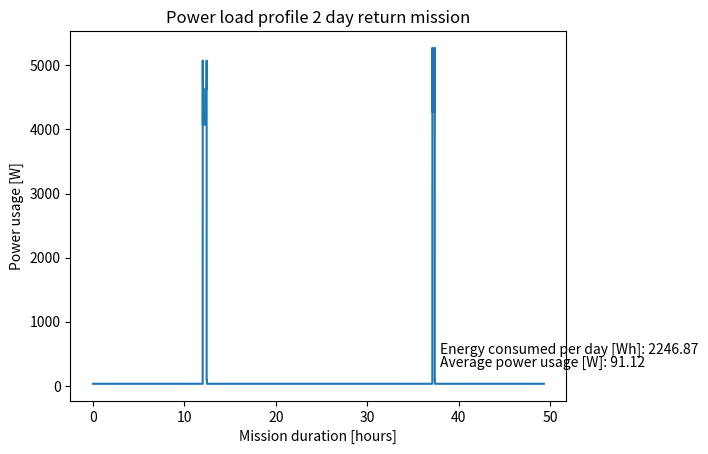

Python code for this plot:
# Standard libraries
import math
import random

# Third party libraries
import numpy as np
import matplotlib.pyplot as plt
import scipy as sp

# Local imports
# from environment_properties import ENV
time_mars_day = 88775

'''
This file will output total energy required and 
peak power usage for 1 Martian day based on a 
typical mission profile. The two mission profiles 
considered are a 1 day fly out and return mission 
and a 2 day fly out, charge, fly back mission. 
These outputs will be used as a starting point to size 
the EPS including the solar arrays, battery an cables. This is still a
basic tool, its precision can be increased if we use 
variable power usage for communication f(distance) or
variable thermal power usage f(temperature)
'''

profile_power = {
    # 'name': (power [W])
    'propulsive_takeoff': 5000,
    'propulsive_takeoff_with_rock': 5200,
    'propulsive_cruise': 4000,
    'propulsive_cruise_with_rock': 4200,
    'propulsive_scanning': 4500,
    'propulsive_landing': 5000,
    'propulsive_landing_with_rock': 5200,
    'propulsive_hover': 5000,
    'payload_collection': 15,
    'communication': 15,
    'payload_scanning': 60,
    'thermal_propulsion': 30,
    'thermal_avionics': 10,
    'thermal_battery': 15,
    'avionics': 5,
}

profile_time_2_day_mission = {
    # 'name': (durations [s])
    'morning_rest': 12*3600, #Assume takeoff at 8am, will have to optimze this somehow
    'takeoff': 30,
    'cruise': 900,
    'scanning': 600,
    'landing': 30,
    'collection': 100,
    'mid_mission_rest': time_mars_day,
    'takeoff_with_rock': 30,
    'cruise_with_rock': 900,
    'landing_with_rock': 30,
    'deposit_rock': 60,
    'afternoon_rest': 2*time_mars_day-12*3600-30-900-600-30-100-time_mars_day-30-900-30-60
}

#Combine powers to form power usage states
power_usage_baseline = profile_power['thermal_avionics'] + profile_power['thermal_battery'] + profile_power['avionics']
power_usage_takeoff = power_usage_baseline + profile_power['communication'] + profile_power['propulsive_takeoff'] + profile_power['thermal_propulsion']
power_usage_cruise = power_usage_baseline + profile_power['communication'] + profile_power['propulsive_cruise'] + profile_power['thermal_propulsion']
power_usage_scanning = power_usage_baseline + profile_power['communication'] + profile_power['propulsive_scanning'] + profile_power['thermal_propulsion'] + profile_power['payload_scanning']
# power_usage_hover = power_usage_baseline + profile_power['communication'] + profile_power['propulsive_hover'] + profile_power['thermal_propulsion']
power_usage_landing = power_usage_baseline + profile_power['communication'] + profile_power['propulsive_landing'] + profile_power['thermal_propulsion']
power_usage_collection = power_usage_baseline + profile_power['communication'] + profile_power['payload_collection'] + profile_power['thermal_propulsion']
power_usage_cooling = power_usage_baseline + profile_power['communication'] + profile_power['thermal_propulsion']
power_usage_takeoff_with_rock = power_usage_baseline + profile_power['communication'] + profile_power['propulsive_takeoff_with_rock']+profile_power['thermal_propulsion']
power_usage_cruise_with_rock = power_usage_baseline + profile_power['communication'] + profile_power['propulsive_cruise_with_rock']+profile_power['thermal_propulsion']
power_usage_landing_with_rock = power_usage_baseline + profile_power['communication'] + profile_power['propulsive_landing_with_rock']+profile_power['thermal_propulsion']
power_usage_deposit_rock = power_usage_baseline + profile_power['communication'] + profile_power['payload_collection']

#Construct the power usage profile for the 1 day return mission
# time_series_1_day = np.linspace(0, time_mars_day, time_mars_day)
# power_series_1_day = []

#Append power usage states to the power series at the relevant times
# for i in range(profile_time_1_day_mission['morning_rest']):
#     power_series_1_day.append(power_usage_baseline)

# for i in range(profile_time_1_day_mission['takeoff']):
#     power_series_1_day.append(power_usage_takeoff)

# for i in range(profile_time_1_day_mission['cruise']):
#     power_series_1_day.append(power_usage_cruise)

# for i in range(profile_time_1_day_mission['scanning']):
#     power_series_1_day.append(power_usage_scanning)

# for i in range(profile_time_1_day_mission['hover']):
#     power_series_1_day.append(power_usage_hover)

# for i in range(profile_time_1_day_mission['landing']):
#     power_series_1_day.append(power_usage_landing)

# for i in range(profile_time_1_day_mission['collection']):
#     power_series_1_day.append(power_usage_collection)

# for i in range(profile_time_1_day_mission['cooling']):
#     power_series_1_day.append(power_usage_cooling)

# for i in range(profile_time_1_day_mission['takeoff_with_rock']):
#     power_series_1_day.append(power_usage_takeoff_with_rock)

# for i in range(profile_time_1_day_mission['cruise_with_rock']):
#     power_series_1_day.append(power_usage_cruise_with_rock)

# for i in range(profile_time_1_day_mission['landing_with_rock']):
#     power_series_1_day.append(power_usage_landing_with_rock)

# for i in range(profile_time_1_day_mission['deposit_rock']):
#     power_series_1_day.append(power_usage_collection)

# for i in range(profile_time_1_day_mission['afternoon_rest']):
#     power_series_1_day.append(power_usage_baseline)

# print(power_series_1_day)


#Plot power profile 1 day mission
# plt.plot(time_series_1_day, power_series_1_day)
# plt.title('Power load profile 1 day return mission')
# plt.xlabel('Mission duration [s]')
# plt.ylabel('Power usage [W]')
# plt.show()

#Construct the power usage profile for the 2 day return mission
time_series_2_day = np.linspace(0, 2*time_mars_day, 2*time_mars_day)
power_series_2_day = []

#Append power usage states to the power series at the relevant times
for i in range(profile_time_2_day_mission['morning_rest']):
    power_series_2_day.append(power_usage_baseline)

for i in range(profile_time_2_day_mission['takeoff']):
    power_series_2_day.append(power_usage_takeoff)

for i in range(profile_time_2_day_mission['cruise']):
    power_series_2_day.append(power_usage_cruise)

for i in range(profile_time_2_day_mission['scanning']):
    power_series_2_day.append(power_usage_scanning)

for i in range(profile_time_2_day_mission['landing']):
    power_series_2_day.append(power_usage_landing)

for i in range(profile_time_2_day_mission['collection']):
    power_series_2_day.append(power_usage_collection)

for i in range(profile_time_2_day_mission['mid_mission_rest']):
    power_series_2_day.append(power_usage_baseline)

for i in range(profile_time_2_day_mission['takeoff_with_rock']):
    power_series_2_day.append(power_usage_takeoff_with_rock)

for i in range(profile_time_2_day_mission['cruise_with_rock']):
    power_series_2_day.append(power_usage_cruise_with_rock)

for i in range(profile_time_2_day_mission['landing_with_rock']):
    power_series_2_day.append(power_usage_landing_with_rock)

for i in range(profile_time_2_day_mission['deposit_rock']):
    power_series_2_day.append(power_usage_collection)

for i in range(profile_time_2_day_mission['afternoon_rest']):
    power_series_2_day.append(power_usage_baseline)

#Calculate maximum power usage
# print('max_power_1_day [W]', np.max(power_series_1_day))
print('max_power_2_day [W]', np.max(power_series_2_day))

#Calculate mission energy
# mission_energy_1_day = np.trapz(power_series_1_day, dx=1)
mission_energy_2_day = np.trapz(power_series_2_day, dx=1)
average_power = (mission_energy_2_day)/(2*time_mars_day)
# print('mission_energy_1_day [J]', mission_energy_1_day)
# print('mission_energy_1_day [Wh]', mission_energy_1_day/3600)
print('mission_energy_2_day [J]', mission_energy_2_day)
print('mission_energy_2_day [Wh]', mission_energy_2_day/3600)
print('design average power [W]', average_power)
# print(abs(mission_energy_1_day-mission_energy_2_day/2)/mission_energy_1_day*100)

#Plot power profile 2 day mission
plt.plot(time_series_2_day/3600, power_series_2_day, label='power usage')
plt.title('Power load profile 2 day return mission')
plt.annotate('Average power usage [W]: '+str(np.round(average_power,2)), (38,300))
plt.annotate('Energy consumed per day [Wh]: '+str(np.round(mission_energy_2_day/2/3600,2)), (38,500))
plt.xlabel('Mission duration [hours]')
plt.ylabel('Power usage [W]')
plt.show()
'''
Conclusion from this analysis: the 1 day mission profile
is more constraining in terms of energy usage with the current
values and thus the EPS will be sized for the 1 day mission profile. 
The solar arrays can now be sized to provide mission energy over 1 martian 
day such that a mission can be performed every day.
'''

#Define functions for outputs that need to be used in other files
def get_average_power_mission():
    average_power = (mission_energy_2_day/2)/(time_mars_day)
    return average_power

def get_power_usage_profile():
    power_usage_profile = power_series_2_day
    return power_usage_profile